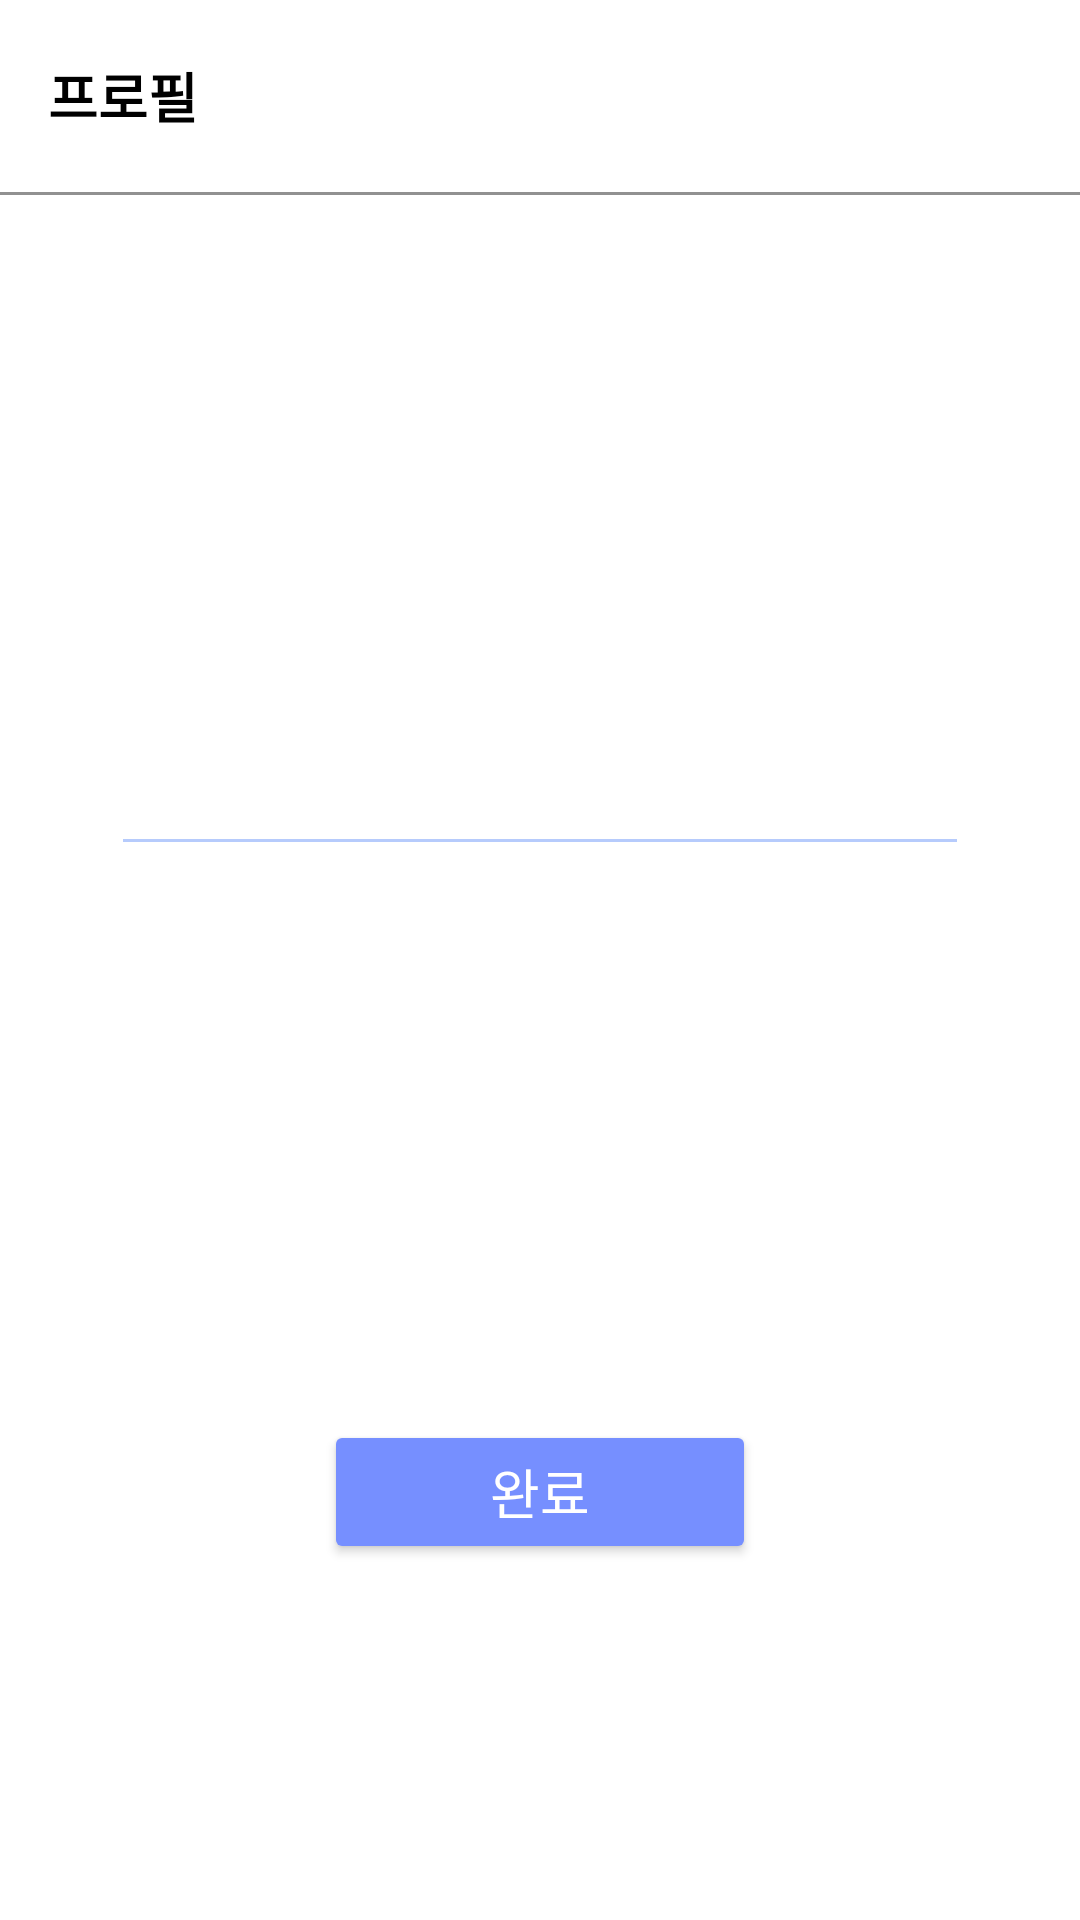

Here is an Android app screen rendered from its layout file. Give the layout XML and the strings, colors and styles it references.
<!-- AndroidManifest.xml: application theme Theme.Village -->
<!-- res/layout/fragment_changeprofile.xml -->
<?xml version="1.0" encoding="utf-8"?>
<layout xmlns:android="http://schemas.android.com/apk/res/android"
    xmlns:app="http://schemas.android.com/apk/res-auto"
    xmlns:tools="http://schemas.android.com/tools"
    tools:context=".screen.my.ChangeprofileFragment">

    <androidx.constraintlayout.widget.ConstraintLayout
        android:layout_width="match_parent"
        android:layout_height="match_parent"
        android:background="@color/white">

        <androidx.appcompat.widget.Toolbar
            android:id="@+id/toolbar"
            android:layout_width="match_parent"
            android:layout_height="64dp"
            app:layout_constraintEnd_toEndOf="parent"
            app:layout_constraintStart_toStartOf="parent"
            app:layout_constraintTop_toTopOf="parent">

            <TextView
                android:layout_width="wrap_content"
                android:layout_height="wrap_content"
                android:fontFamily="@font/ns_r"
                android:text="프로필"
                android:textColor="@color/black"
                android:textSize="18sp"
                android:textStyle="bold" />

        </androidx.appcompat.widget.Toolbar>

        <View
            android:id="@+id/view"
            android:layout_width="405dp"
            android:layout_height="1dp"
            android:background="@color/gray"
            app:layout_constraintEnd_toEndOf="parent"
            app:layout_constraintStart_toStartOf="parent"
            app:layout_constraintTop_toBottomOf="@+id/toolbar" />

        <androidx.constraintlayout.widget.ConstraintLayout
            android:layout_width="match_parent"
            android:layout_height="0dp"
            app:layout_constraintBottom_toTopOf="@+id/bottomView"
            app:layout_constraintEnd_toEndOf="parent"
            app:layout_constraintStart_toStartOf="parent"
            app:layout_constraintTop_toBottomOf="@+id/view">

            <ImageView
                android:id="@+id/image_my_profile"
                android:layout_width="137.2dp"
                android:layout_height="137.2dp"
                android:layout_marginTop="32dp"
                android:src="@drawable/ic_baseline_account_circle_24"
                app:layout_constraintEnd_toEndOf="parent"
                app:layout_constraintStart_toStartOf="parent"
                app:layout_constraintTop_toTopOf="parent"
                app:layout_constraintVertical_chainStyle="spread" />

            <EditText
                android:id="@+id/editText"
                android:layout_width="match_parent"
                android:layout_height="wrap_content"
                android:layout_marginHorizontal="37dp"
                android:backgroundTint="#b6cbfc"
                android:fontFamily="@font/ns_r"
                android:gravity="center"
                android:hint=" "
                android:textSize="28sp"
                app:layout_constraintEnd_toEndOf="parent"
                app:layout_constraintStart_toStartOf="parent"
                app:layout_constraintTop_toBottomOf="@+id/image_my_profile" />

            <Button
                android:id="@+id/changebtn"
                android:layout_width="match_parent"
                android:layout_height="wrap_content"
                android:layout_marginHorizontal="108dp"
                android:layout_marginTop="142dp"
                android:backgroundTint="#768fff"
                android:fontFamily="@font/ns_r"
                android:text="완료"
                android:textColor="@color/white"
                android:textSize="18sp"
                app:layout_constraintBottom_toBottomOf="parent"
                app:layout_constraintEnd_toEndOf="parent"
                app:layout_constraintStart_toStartOf="parent"
                app:layout_constraintTop_toBottomOf="@+id/editText" />

        </androidx.constraintlayout.widget.ConstraintLayout>

        <com.google.android.material.bottomnavigation.BottomNavigationView
            android:id="@+id/bottomView"
            android:layout_width="match_parent"
            android:layout_height="wrap_content"
            android:background="#fff"
            android:padding="10dp"
            android:visibility="invisible"
            app:itemIconTint="@drawable/menu_selector_color"
            app:itemTextColor="#7a7a7a"
            app:layout_constraintBottom_toBottomOf="parent"
            app:layout_constraintEnd_toEndOf="parent"
            app:layout_constraintStart_toStartOf="parent"
            app:menu="@menu/menu_bottom" />

    </androidx.constraintlayout.widget.ConstraintLayout>
</layout>
<!-- resources referenced by this layout -->
<resources>
  <color name="black">#FF000000</color>
  <color name="gray">#919191</color>
  <color name="white">#FFFFFFFF</color>
  <!-- drawable menu_selector_color (drawable) -->
  <?xml version="1.0" encoding="utf-8"?>
  <selector xmlns:android="http://schemas.android.com/apk/res/android">
      <item android:color="#949494" android:state_checked="true"/>
      <item android:color="#e8e8e8" android:state_checked="false"/>
  </selector>
  <style name="Theme.Village" parent="Theme.AppCompat.Light">
          
          <item name="colorPrimary">#2962ff</item>
          <item name="colorPrimaryDark">#2654a2</item>
          <item name="colorPrimaryVariant">@color/purple_700</item>
          <item name="colorOnPrimary">@color/white</item>
  
          
          <item name="colorSecondary">@color/teal_200</item>
          <item name="colorSecondaryVariant">@color/teal_700</item>
          <item name="colorOnSecondary">@color/black</item>
          
          <item name="android:windowBackground">@color/white</item>
          <item name="android:statusBarColor" tools:targetApi="l">@color/colorPrimaryDark</item>
          
          <item name="windowActionBar">false</item>
          <item name="windowNoTitle">true</item>
          
      </style>
  <color name="purple_700">#FF3700B3</color>
  <color name="teal_200">#FF03DAC5</color>
  <color name="teal_700">#FF018786</color>
  <!-- not gathered from this repository: default colours our renderer supplied (Android Studio template values) -->
  <color name="colorPrimaryDark">#FF3700B3</color>
</resources>
